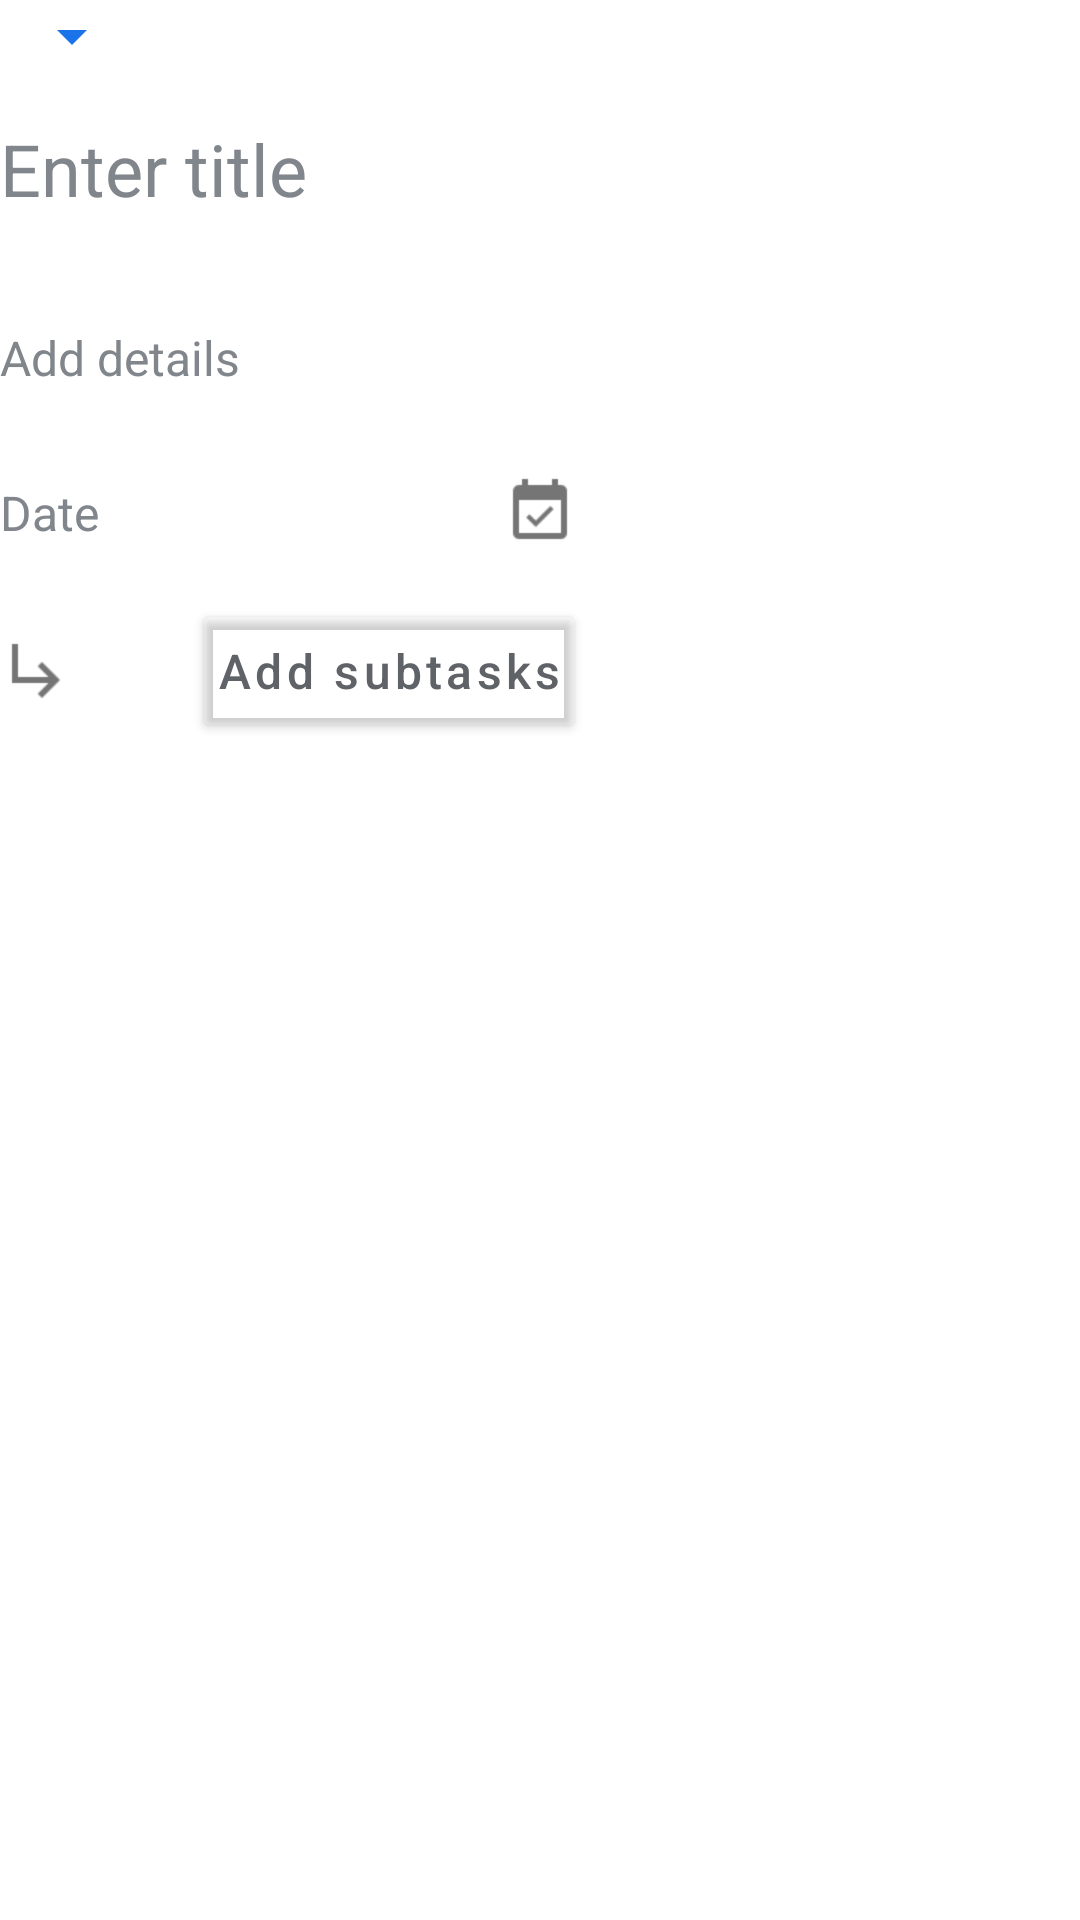

Layout XML and referenced resources for this Android screen:
<!-- AndroidManifest.xml: application theme AppTheme -->
<!-- res/layout/edit_task_fragment.xml -->
<?xml version="1.0" encoding="utf-8"?>
<LinearLayout xmlns:android="http://schemas.android.com/apk/res/android"
    xmlns:app="http://schemas.android.com/apk/res-auto"
    android:layout_width="match_parent"
    android:layout_height="wrap_content"
    android:orientation="vertical">

    <TextView
        android:id="@+id/edit_list"
        style="@style/Widget.AppCompat.Spinner"
        android:layout_width="wrap_content"
        android:layout_height="wrap_content"
        android:textColor="@color/edit_task_list_selector"
        app:backgroundTint="@color/edit_task_list_selector" />

    <EditText
        android:id="@+id/edit_title"
        android:layout_width="match_parent"
        android:layout_height="wrap_content"
        android:layout_marginTop="@dimen/edit_task_title_top_spacing"
        android:layout_marginBottom="@dimen/edit_task_title_bottom_spacing"
        android:background="@android:color/transparent"
        android:hint="@string/tasks_add_title_hint"
        android:inputType="none|text|textCapSentences|textAutoComplete|textMultiLine"
        android:maxLength="@integer/max_task_title_size"
        android:textSize="@dimen/edit_title_font_size" />

    <RelativeLayout
        android:layout_width="match_parent"
        android:layout_height="wrap_content"
        android:layout_marginTop="@dimen/edit_task_vertical_spacing"
        android:layout_marginBottom="@dimen/edit_task_vertical_spacing"
        android:gravity="center_vertical">

        <ImageView
            android:id="@+id/edit_details_img"
            android:layout_width="wrap_content"
            android:layout_height="wrap_content"
            android:src="@drawable/quantum_ic_notes_grey600_24" />

        <EditText
            android:id="@+id/edit_details"
            android:layout_width="match_parent"
            android:layout_height="wrap_content"
            android:layout_centerVertical="true"
            android:background="@android:color/transparent"
            android:hint="@string/tasks_add_details_hint"
            android:inputType="none|text|textCapSentences|textAutoComplete|textMultiLine"
            android:maxLength="@integer/max_task_details_size"
            android:textAppearance="?android:attr/textAppearanceSmall" />
    </RelativeLayout>

    <RelativeLayout
        android:id="@+id/edit_due_date_container"
        android:layout_width="match_parent"
        android:layout_height="wrap_content"
        android:layout_marginTop="@dimen/edit_task_vertical_spacing"
        android:layout_marginBottom="@dimen/edit_task_vertical_spacing"
        android:contentDescription="@string/a11y_edit_date"
        android:gravity="center_vertical">

        <ImageView
            android:id="@+id/edit_due_date_pick"
            android:layout_width="wrap_content"
            android:layout_height="wrap_content"
            android:layout_centerInParent="true"
            android:src="@drawable/quantum_ic_event_available_grey600_24" />

        <FrameLayout
            android:layout_width="match_parent"
            android:layout_height="wrap_content"
            android:layout_centerVertical="true"
            android:gravity="center_vertical">

            <TextView
                android:id="@+id/edit_due_date_empty"
                android:layout_width="match_parent"
                android:layout_height="wrap_content"
                android:layout_gravity="center_vertical"
                android:hint="@string/tasks_add_due_date_hint" />

            <android.support.design.chip.Chip
                android:id="@+id/edit_due_date_chip"
                style="@style/Chip.Date"
                android:layout_width="wrap_content"
                android:layout_height="wrap_content"
                android:checkable="false"
                android:visibility="invisible"
                app:closeIconEnabled="true" />
        </FrameLayout>
    </RelativeLayout>

    <RelativeLayout
        android:id="@+id/edit_subtasks_container"
        android:layout_width="match_parent"
        android:layout_height="wrap_content"
        android:layout_marginTop="@dimen/edit_task_subtasks_vertical_spacing"
        android:layout_marginBottom="@dimen/edit_task_vertical_spacing"
        android:animateLayoutChanges="true"
        android:gravity="center_vertical">

        <ImageView
            android:id="@+id/edit_subtasks_img"
            android:layout_width="wrap_content"
            android:layout_height="wrap_content"
            android:layout_marginTop="@dimen/edit_task_subtasks_image_top_spacing"
            android:src="@drawable/quantum_ic_subdirectory_arrow_right_grey600_24" />

        <LinearLayout
            android:id="@+id/edit_subtasks_list"
            android:layout_width="match_parent"
            android:layout_height="wrap_content"
            android:animateLayoutChanges="true"
            android:orientation="vertical" />

        <android.support.design.button.MaterialButton
            android:id="@+id/edit_subtasks_add"
            style="@style/TextButton"
            android:layout_width="wrap_content"
            android:layout_height="wrap_content"
            android:layout_below="@+id/edit_subtasks_list"
            android:layout_marginLeft="@dimen/edit_task_add_subtask_button_start_spacing"
            android:minWidth="0dp"
            android:paddingLeft="@dimen/edit_task_add_subtask_button_padding_horizontal"
            android:paddingTop="@dimen/edit_task_add_subtask_button_padding_vertical"
            android:paddingRight="@dimen/edit_task_add_subtask_button_padding_horizontal"
            android:paddingBottom="@dimen/edit_task_add_subtask_button_padding_vertical"
            android:text="@string/add_subtask"
            android:textColor="@color/google_grey700"
            android:textSize="@dimen/default_font_size" />
    </RelativeLayout>
</LinearLayout>
<!-- resources referenced by this layout -->
<resources>
  <color name="google_grey700">#5f6368</color>
  <dimen name="default_font_size">16sp</dimen>
  <dimen name="edit_task_add_subtask_button_padding_horizontal">8dp</dimen>
  <dimen name="edit_task_add_subtask_button_padding_vertical">4dp</dimen>
  <dimen name="edit_task_add_subtask_button_start_spacing">64dp</dimen>
  <dimen name="edit_task_subtasks_image_top_spacing">12dp</dimen>
  <dimen name="edit_task_subtasks_vertical_spacing">0dp</dimen>
  <dimen name="edit_task_title_bottom_spacing">24dp</dimen>
  <dimen name="edit_task_title_top_spacing">16dp</dimen>
  <dimen name="edit_task_vertical_spacing">12dp</dimen>
  <dimen name="edit_title_font_size">24sp</dimen>
  <integer name="max_task_details_size">4095</integer>
  <integer name="max_task_title_size">1023</integer>
  <string name="a11y_edit_date">Edit date</string>
  <string name="add_subtask">Add subtasks</string>
  <string name="tasks_add_details_hint">Add details</string>
  <string name="tasks_add_due_date_hint">Date</string>
  <string name="tasks_add_title_hint">Enter title</string>
  <style name="Widget.AppCompat.Spinner" parent="@style/Base.Widget.AppCompat.Spinner" />
  <dimen name="chip_font_size">@dimen/small_font_size</dimen>
  <color name="blueText">@color/google_blue600</color>
  <dimen name="chip_top_padding">6dp</dimen>
  <dimen name="chip_bottom_padding">6dp</dimen>
  <color name="google_grey50">#f8f9fa</color>
  <dimen name="chip_corner_radius">4dp</dimen>
  <color name="google_grey200">#e8eaed</color>
  <dimen name="chip_stroke_width">1dp</dimen>
  <dimen name="chip_icon_size">16dp</dimen>
  <dimen name="chip_start_padding">8dp</dimen>
  <dimen name="chip_icon_start_padding">0dp</dimen>
  <dimen name="chip_icon_end_padding">8dp</dimen>
  <dimen name="chip_text_start_padding">0dp</dimen>
  <dimen name="google_btn_padding_left">24dp</dimen>
  <dimen name="google_btn_padding_right">24dp</dimen>
  <dimen name="google_btn_additional_padding_left_for_icon">-12dp</dimen>
  <dimen name="google_btn_additional_padding_right_for_icon">-8dp</dimen>
  <dimen name="small_font_size">14sp</dimen>
  <color name="google_blue600">#1a73e8</color>
  <color name="colorBackground">@android:color/white</color>
  <color name="textColorHint">@color/google_grey600</color>
  <style name="CustomDialogTheme" parent="@style/ThemeOverlay.GoogleMaterial.Dialog" />
  <color name="colorPrimary">@color/quantum_white_text</color>
  <color name="colorPrimaryDark">@android:color/black</color>
  <color name="colorAccent">@color/blueText</color>
  <color name="google_grey100">#f1f3f4</color>
  <color name="task_due_date">@color/google_grey700</color>
  <dimen name="mtrl_btn_text_btn_padding_left">8dp</dimen>
  <dimen name="mtrl_btn_text_btn_padding_right">8dp</dimen>
  <dimen name="mtrl_btn_text_btn_icon_padding">4dp</dimen>
  <color name="mtrl_btn_transparent_bg_color">#00ffffff</color>
  <style name="Theme.GoogleMaterial.Light" parent="@style/Base.Theme.GoogleMaterial.Light" />
  <color name="google_grey600">#80868b</color>
  <color name="quantum_white_text">#ffffff</color>
  <dimen name="option_item_horiz_spacing">24dp</dimen>
  <dimen name="option_item_vertical_spacing">16dp</dimen>
  <style name="TextAppearance.AppCompat" parent="@style/Base.TextAppearance.AppCompat" />
  <dimen name="mtrl_chip_text_size">14sp</dimen>
  <style name="Widget.AppCompat.Button" parent="@style/Base.Widget.AppCompat.Button" />
  <dimen name="mtrl_btn_padding_left">16dp</dimen>
  <dimen name="mtrl_btn_padding_top">4dp</dimen>
  <dimen name="mtrl_btn_padding_right">16dp</dimen>
  <dimen name="mtrl_btn_padding_bottom">4dp</dimen>
  <dimen name="mtrl_btn_inset">6dp</dimen>
  <dimen name="mtrl_btn_icon_padding">8dp</dimen>
  <dimen name="mtrl_btn_additional_padding_left_for_icon">-4dp</dimen>
  <dimen name="mtrl_btn_additional_padding_right_for_icon">0dp</dimen>
  <dimen name="mtrl_btn_corner_radius">4dp</dimen>
  <dimen name="mtrl_btn_text_size">14sp</dimen>
</resources>
